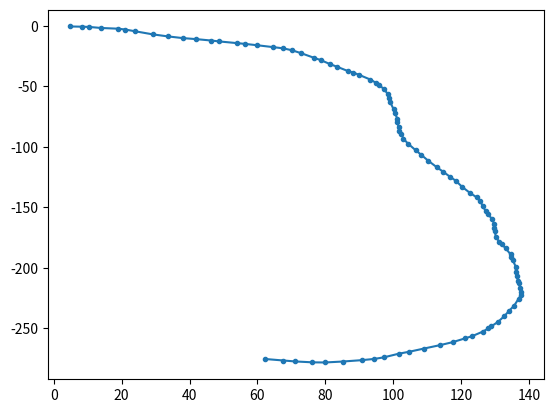

Here is the Python script that generated this plot: (Note: this script raises an exception after producing the figure.)
import numpy as np
import random
import matplotlib.pyplot as plt

def next_dot(a,b,s):
    a = np.array(a)
    b = np.array(b)
    dist = random.random()*4+2
    max_angle = (1.42 - 0.17*dist)/4
    angle = random.uniform(-max_angle,max_angle)    
    
    ab_v = (b-a)/np.linalg.norm(b-a)# vector ab
    d = b + (np.cos(angle)*dist)*ab_v
    p_ab_v = np.array([-ab_v[1],ab_v[0]])/np.linalg.norm(np.array([-ab_v[1],ab_v[0]]))
    c = dist*np.sin(angle)*p_ab_v*random.choice([-1,1]) + d
    s+=dist
    return c,s

if __name__ == '__main__':

    a,b = ((0,0),(1,0))
    roads_dots=[]
    roads_x=[]
    roads_y=[]
    j=14
    while True:
        x=[]
        y=[]
        dots = [a,b]           
        s=0
        for i in range(100):
            d1 = dots[i]
            d2 = dots[i+1]
            d3,s_s = next_dot(d1,d2,s)
            s=s_s
            dots.append(d3)
            x.append(d3[0])
            y.append(d3[1])
        print(s)
        if np.abs(s-400)<=5:
            plt.plot(x,y,'.-')
            plt.show()
            inp = input('good road? type y/n/end:')        
            if inp =='y':
                roads_dots.append(dots)
                roads_x.append(x)
                roads_y.append(y)
                f = open(f'gen_r/roads_data_{j}.txt','a')
                f.write(f'\n roads_dots:\n{dots}\n roads_x:\n{x}\n roads_y:\n{y}')
                f.close()
                j+=1
            elif inp == 'end':
                break
        
            
    
